Run: headless pygame with SDL's dummy video driver; simulated clock (each Clock.tick advances the game by its frame time, no real sleeping); random seed 0; keys injected as events and as key.get_pressed() state; no mouse input.
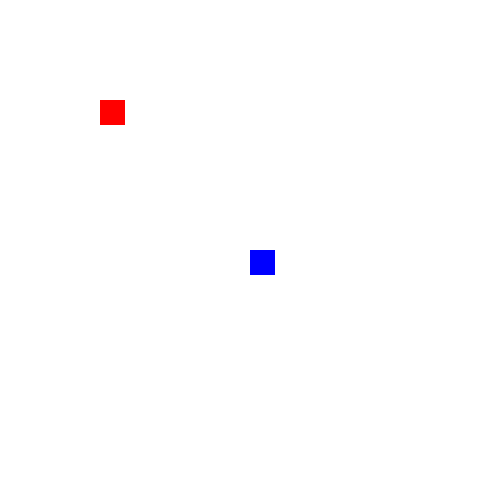
Frame 1 of 4 · flips 1–60 · no input
Frame 2 of 4 · flips 61–180 · tapped SPACE, RETURN · held RIGHT (→), D · screen unchanged from frame 1, image omitted
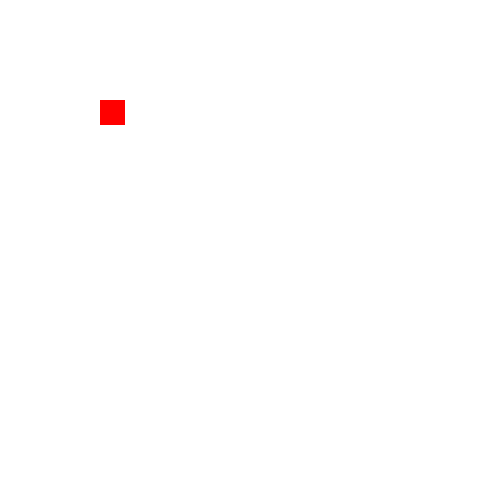
Frame 3 of 4 · flips 181–300 · held DOWN (↓), S
Frame 4 of 4 · flips 301–420 · held LEFT (←), A, UP (↑), W · screen same as frame 1, image omitted

The pygame program that drew these frames:

import pygame
pygame.init()

WINDOW_SIZE = (500, 500)
BG = pygame.Color(255, 255, 255)

screen = pygame.display.set_mode(WINDOW_SIZE)
window = screen.get_rect()

player = pygame.Rect(*(window.center), 25, 25)
obstacle = pygame.Rect(100, 100, 25, 25)

clock = pygame.time.Clock()
vec = pygame.Vector2([0,0])
delta = 3

running = True
while running:

    clock.tick(60)

    for event in pygame.event.get():
        if event.type == pygame.QUIT:
            running = False
        if event.type == pygame.KEYDOWN:
            keys = pygame.key.get_pressed()
            if keys[pygame.K_LEFT]:
                vec = [-delta, 0]
            if keys[pygame.K_RIGHT]:
                vec = [delta, 0]
            if keys[pygame.K_UP]:
                vec = [0, -delta]
            if keys[pygame.K_DOWN]:
                vec = [0, delta]
        if event.type == pygame.KEYUP:
            vec = [0, 0]

    player.move_ip(vec)

    if pygame.Rect.colliderect(player, obstacle):
        if vec.x < 0:
            obstacle.centerx = player.centerx - player.width
        if vec.x > 0:
            obstacle.centerx = player.centerx + player.width
        if vec.y < 0:
            obstacle.centery = player.centery - player.height
        if vec.y > 0:
            obstacle.centery = player.centery + player.height
        print(obstacle.center)

    screen.fill(BG)

    pygame.draw.rect(screen, (0, 0, 255), player)
    pygame.draw.rect(screen, (255, 0, 0), obstacle)
    pygame.display.flip()

pygame.quit()
